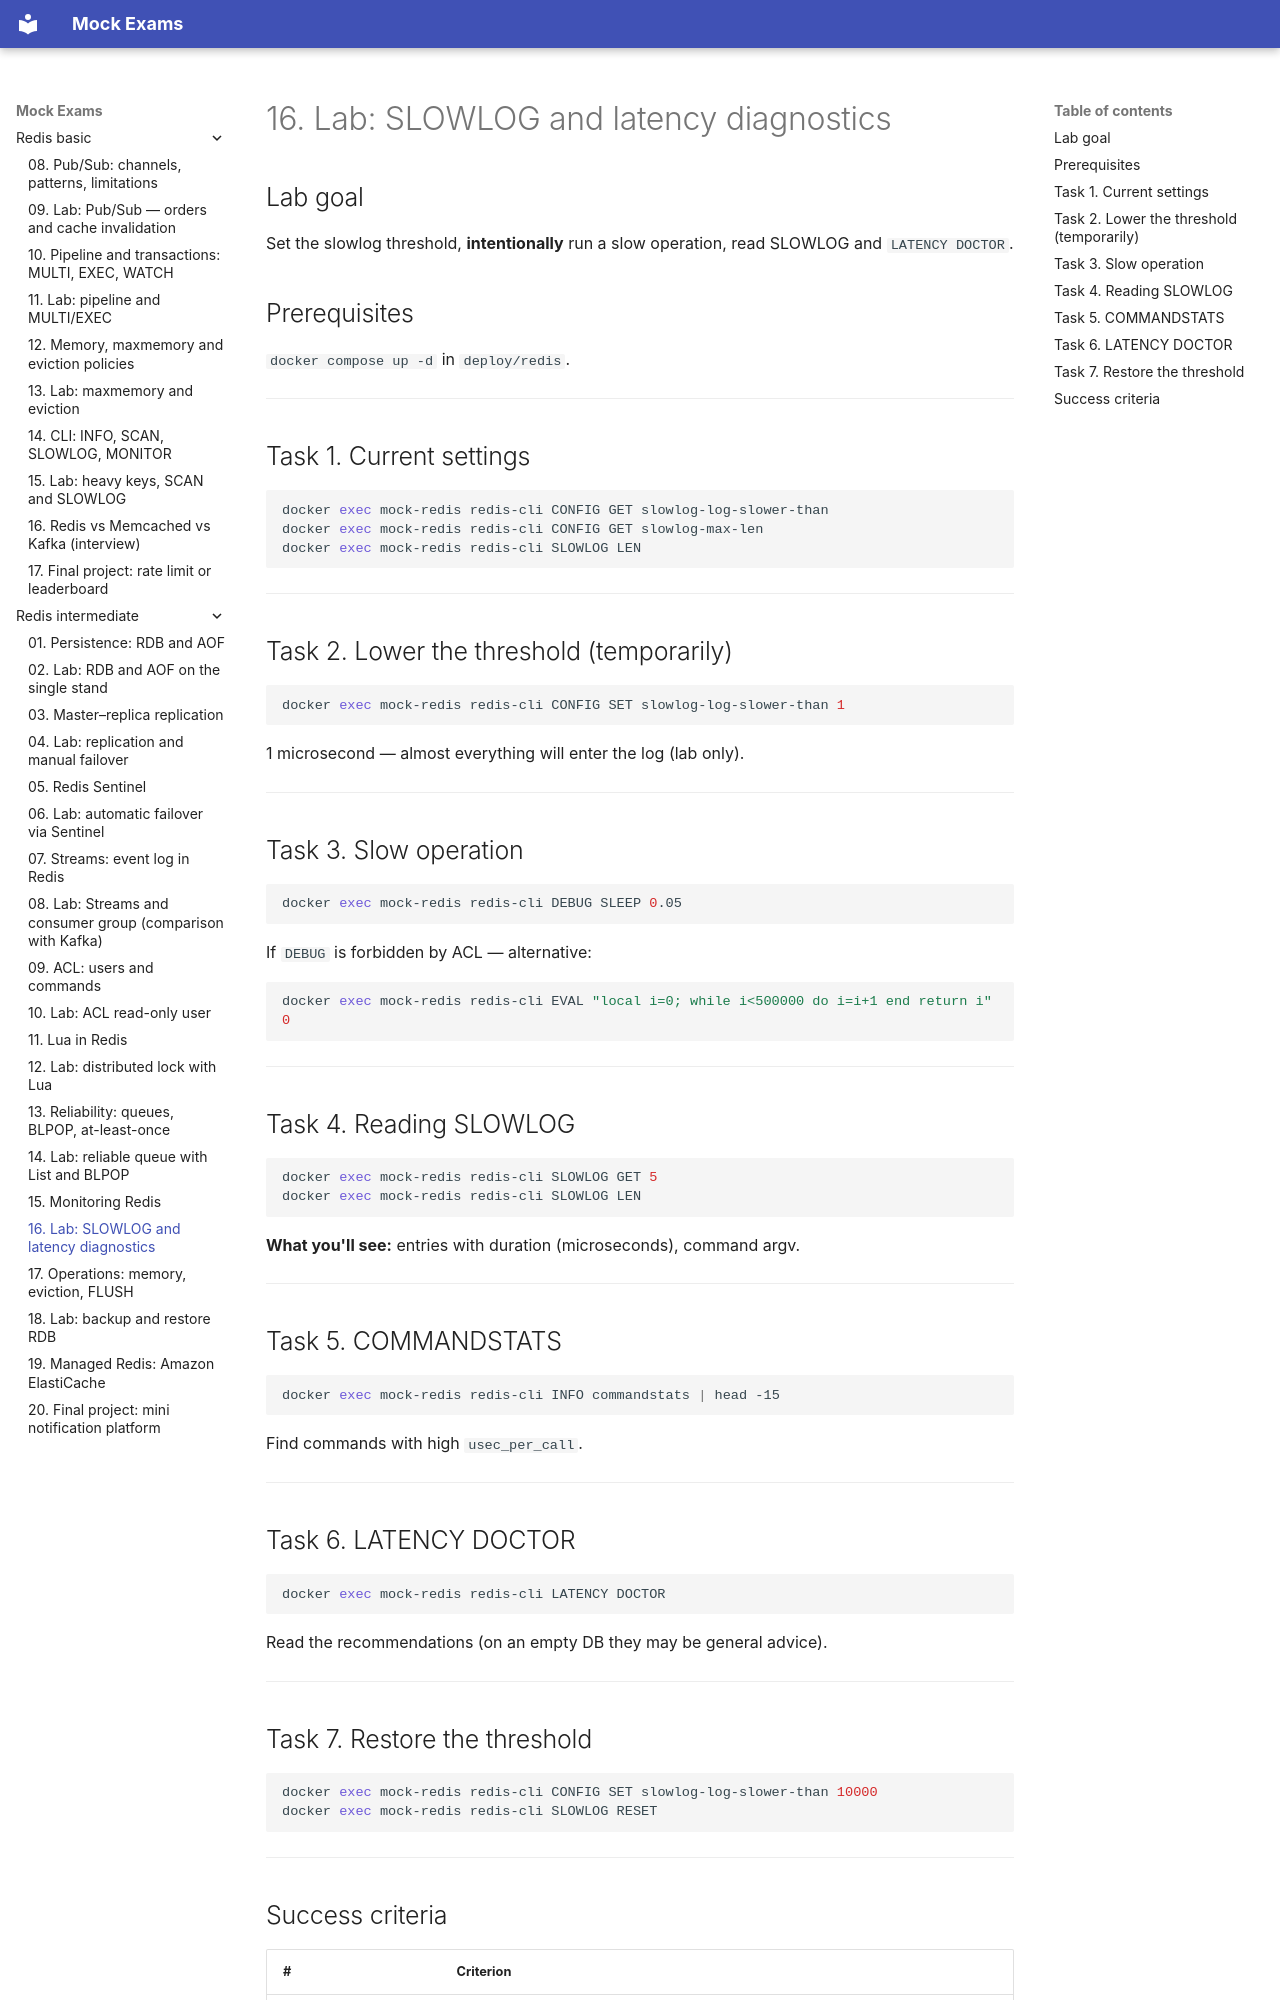

repository: FedorArbuzov/mock-exams · page: redis-intermediate/16-lab-slowlog/index.html · generator: mkdocs

# 16. Lab: SLOWLOG and latency diagnostics

## Lab goal

Set the slowlog threshold, **intentionally** run a slow operation, read SLOWLOG and `LATENCY DOCTOR`.

## Prerequisites

`docker compose up -d` in `deploy/redis`.

---

## Task 1. Current settings

```bash
docker exec mock-redis redis-cli CONFIG GET slowlog-log-slower-than
docker exec mock-redis redis-cli CONFIG GET slowlog-max-len
docker exec mock-redis redis-cli SLOWLOG LEN
```

---

## Task 2. Lower the threshold (temporarily)

```bash
docker exec mock-redis redis-cli CONFIG SET slowlog-log-slower-than 1
```

1 microsecond — almost everything will enter the log (lab only).

---

## Task 3. Slow operation

```bash
docker exec mock-redis redis-cli DEBUG SLEEP 0.05
```

If `DEBUG` is forbidden by ACL — alternative:

```bash
docker exec mock-redis redis-cli EVAL "local i=0; while i<500000 do i=i+1 end return i" 0
```

---

## Task 4. Reading SLOWLOG

```bash
docker exec mock-redis redis-cli SLOWLOG GET 5
docker exec mock-redis redis-cli SLOWLOG LEN
```

**What you'll see:** entries with duration (microseconds), command argv.

---

## Task 5. COMMANDSTATS

```bash
docker exec mock-redis redis-cli INFO commandstats | head -15
```

Find commands with high `usec_per_call`.

---

## Task 6. LATENCY DOCTOR

```bash
docker exec mock-redis redis-cli LATENCY DOCTOR
```

Read the recommendations (on an empty DB they may be general advice).

---

## Task 7. Restore the threshold

```bash
docker exec mock-redis redis-cli CONFIG SET slowlog-log-slower-than 10000
docker exec mock-redis redis-cli SLOWLOG RESET
```

---
